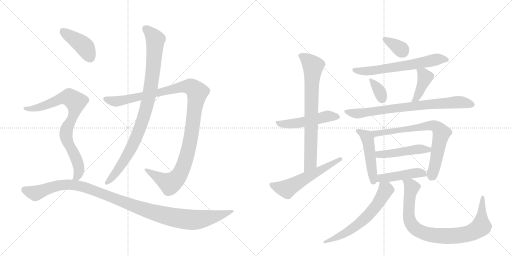
t = 0.00 s
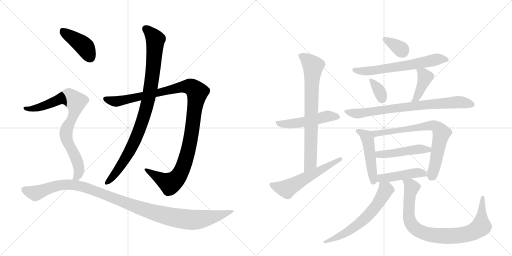
t = 2.95 s
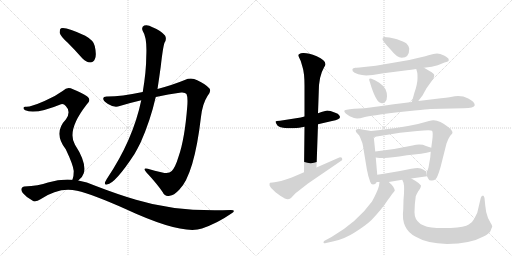
t = 5.90 s
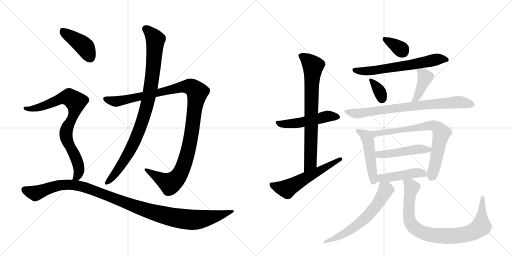
t = 8.85 s
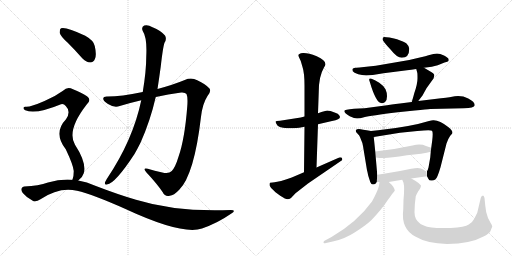
t = 11.80 s
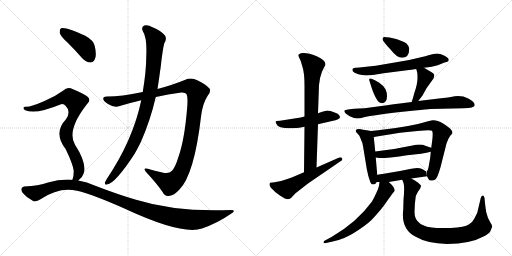
t = 14.75 s

The animated SVG that drew these frames (rendered in a browser with its animation timeline set to each time). Animation: 19 CSS @keyframes rules; one cycle of 14.75 s.

<svg version="1.1" viewBox="0 0 2048 1024" xmlns="http://www.w3.org/2000/svg">
  <g stroke="lightgray" stroke-dasharray="1,1" stroke-width="1" transform="scale(4, 4)">
    <line x1="0" y1="0" x2="256" y2="256"></line>
    <line x1="256" y1="0" x2="0" y2="256"></line>
    <line x1="128" y1="0" x2="128" y2="256"></line>
    <line x1="0" y1="128" x2="256" y2="128"></line>
    <line x1="256" y1="0" x2="512" y2="256"></line>
    <line x1="512" y1="0" x2="256" y2="256"></line>
    <line x1="384" y1="0" x2="384" y2="256"></line>
    <line x1="256" y1="128" x2="512" y2="128"></line>
  </g>
<g transform="scale(1, -1) translate(0, -850)">
   <style type="text/css">
    @keyframes keyframes0 {
      from {
       stroke: black;
       stroke-dashoffset: 1125;
       stroke-width: 128;
       }
       79% {
       animation-timing-function: step-end;
       stroke: black;
       stroke-dashoffset: 0;
       stroke-width: 128;
       }
       to {
       stroke: black;
       stroke-width: 1024;
       }
       }
       #make-me-a-hanzi-animation-0 {
         animation: keyframes0 1.165527s both;
         animation-delay: 0.000000s;
         animation-timing-function: linear;
       }
    @keyframes keyframes1 {
      from {
       stroke: black;
       stroke-dashoffset: 929;
       stroke-width: 128;
       }
       75% {
       animation-timing-function: step-end;
       stroke: black;
       stroke-dashoffset: 0;
       stroke-width: 128;
       }
       to {
       stroke: black;
       stroke-width: 1024;
       }
       }
       #make-me-a-hanzi-animation-1 {
         animation: keyframes1 1.006022s both;
         animation-delay: 1.165527s;
         animation-timing-function: linear;
       }
    @keyframes keyframes2 {
      from {
       stroke: black;
       stroke-dashoffset: 416;
       stroke-width: 128;
       }
       58% {
       animation-timing-function: step-end;
       stroke: black;
       stroke-dashoffset: 0;
       stroke-width: 128;
       }
       to {
       stroke: black;
       stroke-width: 1024;
       }
       }
       #make-me-a-hanzi-animation-2 {
         animation: keyframes2 0.588542s both;
         animation-delay: 2.171549s;
         animation-timing-function: linear;
       }
    @keyframes keyframes3 {
      from {
       stroke: black;
       stroke-dashoffset: 805;
       stroke-width: 128;
       }
       72% {
       animation-timing-function: step-end;
       stroke: black;
       stroke-dashoffset: 0;
       stroke-width: 128;
       }
       to {
       stroke: black;
       stroke-width: 1024;
       }
       }
       #make-me-a-hanzi-animation-3 {
         animation: keyframes3 0.905111s both;
         animation-delay: 2.760091s;
         animation-timing-function: linear;
       }
    @keyframes keyframes4 {
      from {
       stroke: black;
       stroke-dashoffset: 1105;
       stroke-width: 128;
       }
       78% {
       animation-timing-function: step-end;
       stroke: black;
       stroke-dashoffset: 0;
       stroke-width: 128;
       }
       to {
       stroke: black;
       stroke-width: 1024;
       }
       }
       #make-me-a-hanzi-animation-4 {
         animation: keyframes4 1.149251s both;
         animation-delay: 3.665202s;
         animation-timing-function: linear;
       }
    @keyframes keyframes5 {
      from {
       stroke: black;
       stroke-dashoffset: 505;
       stroke-width: 128;
       }
       62% {
       animation-timing-function: step-end;
       stroke: black;
       stroke-dashoffset: 0;
       stroke-width: 128;
       }
       to {
       stroke: black;
       stroke-width: 1024;
       }
       }
       #make-me-a-hanzi-animation-5 {
         animation: keyframes5 0.660970s both;
         animation-delay: 4.814453s;
         animation-timing-function: linear;
       }
    @keyframes keyframes6 {
      from {
       stroke: black;
       stroke-dashoffset: 747;
       stroke-width: 128;
       }
       71% {
       animation-timing-function: step-end;
       stroke: black;
       stroke-dashoffset: 0;
       stroke-width: 128;
       }
       to {
       stroke: black;
       stroke-width: 1024;
       }
       }
       #make-me-a-hanzi-animation-6 {
         animation: keyframes6 0.857910s both;
         animation-delay: 5.475423s;
         animation-timing-function: linear;
       }
    @keyframes keyframes7 {
      from {
       stroke: black;
       stroke-dashoffset: 568;
       stroke-width: 128;
       }
       65% {
       animation-timing-function: step-end;
       stroke: black;
       stroke-dashoffset: 0;
       stroke-width: 128;
       }
       to {
       stroke: black;
       stroke-width: 1024;
       }
       }
       #make-me-a-hanzi-animation-7 {
         animation: keyframes7 0.712240s both;
         animation-delay: 6.333333s;
         animation-timing-function: linear;
       }
    @keyframes keyframes8 {
      from {
       stroke: black;
       stroke-dashoffset: 342;
       stroke-width: 128;
       }
       53% {
       animation-timing-function: step-end;
       stroke: black;
       stroke-dashoffset: 0;
       stroke-width: 128;
       }
       to {
       stroke: black;
       stroke-width: 1024;
       }
       }
       #make-me-a-hanzi-animation-8 {
         animation: keyframes8 0.528320s both;
         animation-delay: 7.045573s;
         animation-timing-function: linear;
       }
    @keyframes keyframes9 {
      from {
       stroke: black;
       stroke-dashoffset: 632;
       stroke-width: 128;
       }
       67% {
       animation-timing-function: step-end;
       stroke: black;
       stroke-dashoffset: 0;
       stroke-width: 128;
       }
       to {
       stroke: black;
       stroke-width: 1024;
       }
       }
       #make-me-a-hanzi-animation-9 {
         animation: keyframes9 0.764323s both;
         animation-delay: 7.573893s;
         animation-timing-function: linear;
       }
    @keyframes keyframes10 {
      from {
       stroke: black;
       stroke-dashoffset: 342;
       stroke-width: 128;
       }
       53% {
       animation-timing-function: step-end;
       stroke: black;
       stroke-dashoffset: 0;
       stroke-width: 128;
       }
       to {
       stroke: black;
       stroke-width: 1024;
       }
       }
       #make-me-a-hanzi-animation-10 {
         animation: keyframes10 0.528320s both;
         animation-delay: 8.338216s;
         animation-timing-function: linear;
       }
    @keyframes keyframes11 {
      from {
       stroke: black;
       stroke-dashoffset: 401;
       stroke-width: 128;
       }
       57% {
       animation-timing-function: step-end;
       stroke: black;
       stroke-dashoffset: 0;
       stroke-width: 128;
       }
       to {
       stroke: black;
       stroke-width: 1024;
       }
       }
       #make-me-a-hanzi-animation-11 {
         animation: keyframes11 0.576335s both;
         animation-delay: 8.866536s;
         animation-timing-function: linear;
       }
    @keyframes keyframes12 {
      from {
       stroke: black;
       stroke-dashoffset: 767;
       stroke-width: 128;
       }
       71% {
       animation-timing-function: step-end;
       stroke: black;
       stroke-dashoffset: 0;
       stroke-width: 128;
       }
       to {
       stroke: black;
       stroke-width: 1024;
       }
       }
       #make-me-a-hanzi-animation-12 {
         animation: keyframes12 0.874186s both;
         animation-delay: 9.442871s;
         animation-timing-function: linear;
       }
    @keyframes keyframes13 {
      from {
       stroke: black;
       stroke-dashoffset: 480;
       stroke-width: 128;
       }
       61% {
       animation-timing-function: step-end;
       stroke: black;
       stroke-dashoffset: 0;
       stroke-width: 128;
       }
       to {
       stroke: black;
       stroke-width: 1024;
       }
       }
       #make-me-a-hanzi-animation-13 {
         animation: keyframes13 0.640625s both;
         animation-delay: 10.317057s;
         animation-timing-function: linear;
       }
    @keyframes keyframes14 {
      from {
       stroke: black;
       stroke-dashoffset: 721;
       stroke-width: 128;
       }
       70% {
       animation-timing-function: step-end;
       stroke: black;
       stroke-dashoffset: 0;
       stroke-width: 128;
       }
       to {
       stroke: black;
       stroke-width: 1024;
       }
       }
       #make-me-a-hanzi-animation-14 {
         animation: keyframes14 0.836751s both;
         animation-delay: 10.957682s;
         animation-timing-function: linear;
       }
    @keyframes keyframes15 {
      from {
       stroke: black;
       stroke-dashoffset: 472;
       stroke-width: 128;
       }
       61% {
       animation-timing-function: step-end;
       stroke: black;
       stroke-dashoffset: 0;
       stroke-width: 128;
       }
       to {
       stroke: black;
       stroke-width: 1024;
       }
       }
       #make-me-a-hanzi-animation-15 {
         animation: keyframes15 0.634115s both;
         animation-delay: 11.794434s;
         animation-timing-function: linear;
       }
    @keyframes keyframes16 {
      from {
       stroke: black;
       stroke-dashoffset: 450;
       stroke-width: 128;
       }
       59% {
       animation-timing-function: step-end;
       stroke: black;
       stroke-dashoffset: 0;
       stroke-width: 128;
       }
       to {
       stroke: black;
       stroke-width: 1024;
       }
       }
       #make-me-a-hanzi-animation-16 {
         animation: keyframes16 0.616211s both;
         animation-delay: 12.428548s;
         animation-timing-function: linear;
       }
    @keyframes keyframes17 {
      from {
       stroke: black;
       stroke-dashoffset: 617;
       stroke-width: 128;
       }
       67% {
       animation-timing-function: step-end;
       stroke: black;
       stroke-dashoffset: 0;
       stroke-width: 128;
       }
       to {
       stroke: black;
       stroke-width: 1024;
       }
       }
       #make-me-a-hanzi-animation-17 {
         animation: keyframes17 0.752116s both;
         animation-delay: 13.044759s;
         animation-timing-function: linear;
       }
    @keyframes keyframes18 {
      from {
       stroke: black;
       stroke-dashoffset: 862;
       stroke-width: 128;
       }
       74% {
       animation-timing-function: step-end;
       stroke: black;
       stroke-dashoffset: 0;
       stroke-width: 128;
       }
       to {
       stroke: black;
       stroke-width: 1024;
       }
       }
       #make-me-a-hanzi-animation-18 {
         animation: keyframes18 0.951497s both;
         animation-delay: 13.796875s;
         animation-timing-function: linear;
       }
</style>
<path d="M 623 462 Q 672 474 725 480 Q 741 481 746 474 Q 752 461 749 424 Q 739 294 714 223 Q 701 180 687 166 Q 675 153 649 160 Q 618 167 591 175 Q 569 181 585 161 Q 628 115 651 81 Q 660 62 679 67 Q 695 68 717 91 Q 777 151 804 383 Q 810 435 830 466 Q 846 485 838 496 Q 822 514 789 529 Q 765 542 739 530 Q 693 511 630 494 L 571 482 Q 483 464 431 464 Q 413 465 413 456 Q 412 447 432 434 Q 457 418 479 426 Q 522 439 565 449 L 623 462 Z" fill="lightgray"></path> 
<path d="M 565 449 Q 532 290 427 134 Q 423 127 420 121 Q 417 109 428 112 Q 461 116 538 234 Q 550 255 562 279 Q 601 366 623 462 L 630 494 Q 637 540 643 584 Q 652 663 658 679 Q 668 694 660 708 Q 644 727 610 741 Q 591 753 577 748 Q 564 741 571 726 Q 589 699 585 623 Q 585 566 571 482 L 565 449 Z" fill="lightgray"></path> 
<path d="M 271 679 Q 299 651 329 617 Q 344 601 361 600 Q 374 600 380 615 Q 387 631 379 666 Q 375 688 341 707 Q 263 744 244 737 Q 238 733 239 718 Q 242 705 271 679 Z" fill="lightgray"></path> 
<path d="M 313 128 Q 329 138 335 157 Q 347 199 300 271 Q 266 328 346 431 Q 368 450 348 465 Q 327 480 292 493 Q 270 506 252 487 Q 219 463 178 446 Q 121 421 103 423 Q 96 424 94 419 Q 93 413 101 409 Q 143 391 244 433 Q 254 437 263 426 Q 285 404 264 373 Q 212 319 263 253 Q 293 190 295 166 Q 295 144 290 132 Q 289 132 289 131 C 280 102 291 108 313 128 Z" fill="lightgray"></path> 
<path d="M 289 131 Q 243 135 192 120 Q 155 107 97 104 Q 90 104 86 96 Q 83 89 91 78 Q 107 59 131 47 Q 143 40 162 53 Q 237 104 308 87 Q 372 72 502 14 Q 728 -91 808 -64 Q 871 -42 924 -5 Q 948 10 923 10 Q 706 1 544 51 Q 469 73 381 107 Q 348 123 313 128 L 289 131 Z" fill="lightgray"></path> 
<path d="M 1218 384 L 1203 380 L 1120 367 Q 1104 366 1102 364 Q 1102 361 1106 354 Q 1111 339 1149 337 L 1173 337 L 1197 339 L 1218 343 L 1272 353 L 1328 366 Q 1360 372 1360 382 Q 1360 384 1356 390 Q 1353 395 1341 399 L 1322 406 L 1309 408 Q 1303 408 1272 397 L 1218 384 Z" fill="lightgray"></path> 
<path d="M 1193 628 Q 1193 626 1195 623 L 1203 606 L 1210 582 Q 1218 558 1218 508 L 1218 384 L 1218 343 L 1216 161 C 1216 131 1265 150 1266 180 L 1272 353 L 1272 397 L 1275 482 Q 1275 545 1296 580 Q 1302 589 1302 593 Q 1302 610 1267 625 Q 1232 639 1212 638 Q 1193 636 1193 628 Z" fill="lightgray"></path> 
<path d="M 1216 161 L 1167 140 Q 1116 122 1098 121 Q 1080 120 1079 118 Q 1078 115 1078 109 Q 1079 102 1102 81 L 1121 67 Q 1143 53 1150 53 Q 1157 53 1164 58 L 1182 77 L 1232 116 L 1365 207 Q 1369 209 1369 213 Q 1370 221 1361 221 Q 1359 221 1357 220 L 1266 180 L 1216 161 Z" fill="lightgray"></path> 
<path d="M 1588 693 Q 1554 702 1536 702 Q 1530 701 1530 693 Q 1531 685 1563 651 Q 1588 619 1607 619 Q 1637 619 1637 655 Q 1637 665 1626 676 Q 1616 683 1588 693 Z" fill="lightgray"></path> 
<path d="M 1696 579 L 1727 583 L 1751 589 L 1778 600 Q 1792 604 1794 606 Q 1796 610 1794 615 Q 1792 619 1776 628 Q 1760 636 1748 636 Q 1736 636 1714 629 Q 1692 622 1637 610 L 1503 587 L 1456 582 Q 1431 578 1421 579 Q 1412 578 1410 574 Q 1409 572 1411 565 Q 1415 559 1433 553 Q 1452 547 1477 549 L 1491 550 L 1534 557 L 1628 569 Q 1644 570 1665 574 L 1696 579 Z" fill="lightgray"></path> 
<path d="M 1486 535 Q 1472 540 1479 523 Q 1503 441 1524 438 Q 1534 435 1541 443 Q 1548 450 1548 465 Q 1548 480 1542 493 Q 1536 506 1517 519 Q 1498 531 1486 535 Z" fill="lightgray"></path> 
<path d="M 1673 446 L 1690 468 L 1706 497 L 1734 536 Q 1736 542 1737 549 Q 1738 555 1718 566 L 1696 579 C 1670 594 1658 602 1665 574 L 1669 559 Q 1670 557 1670 536 Q 1670 514 1657 477 Q 1653 461 1647 442 C 1638 413 1655 422 1673 446 Z" fill="lightgray"></path> 
<path d="M 1721 414 L 1855 417 Q 1897 417 1899 429 Q 1899 443 1873 456 Q 1848 469 1819 465 L 1798 461 Q 1786 460 1764 457 L 1673 446 L 1647 442 L 1600 436 Q 1591 436 1548 429 L 1458 417 L 1416 415 Q 1377 412 1377 406 Q 1378 397 1399 385 L 1416 378 Q 1430 373 1456 381 Q 1483 388 1591 401 L 1659 408 Q 1708 413 1721 414 Z" fill="lightgray"></path> 
<path d="M 1484 326 Q 1446 333 1436 334 Q 1426 334 1423 329 Q 1423 326 1425 321 L 1436 309 Q 1441 302 1445 289 Q 1451 277 1452 266 L 1468 169 Q 1470 163 1473 147 L 1481 122 Q 1485 112 1492 112 Q 1502 112 1507 122 L 1509 151 L 1503 220 L 1501 244 L 1495 302 C 1493 324 1493 324 1484 326 Z" fill="lightgray"></path> 
<path d="M 1708 145 L 1714 134 Q 1716 128 1725 128 Q 1734 127 1741 132 Q 1749 136 1762 181 L 1786 276 Q 1794 298 1801 307 Q 1809 315 1810 318 Q 1810 329 1794 341 Q 1759 369 1735 369 Q 1729 370 1716 366 Q 1648 345 1536 332 Q 1515 330 1484 326 C 1454 322 1465 297 1495 302 L 1600 319 L 1669 326 Q 1723 332 1728 327 Q 1733 322 1729 289 L 1725 259 L 1723 243 L 1721 220 L 1714 180 Q 1710 166 1708 166 L 1708 145 Z" fill="lightgray"></path> 
<path d="M 1725 259 L 1704 266 Q 1683 276 1650 268 Q 1578 252 1501 244 C 1471 241 1473 224 1503 220 L 1518 218 L 1538 218 Q 1560 218 1628 229 L 1684 235 Q 1709 239 1723 243 C 1751 250 1751 250 1725 259 Z" fill="lightgray"></path> 
<path d="M 1645 136 L 1708 145 L 1705 165 Q 1703 165 1694 171 Q 1685 177 1670 178 Q 1655 178 1600 166 L 1559 159 Q 1537 155 1509 151 C 1479 147 1477 122 1507 122 L 1518 122 L 1555 122 L 1609 131 L 1645 136 Z" fill="lightgray"></path> 
<path d="M 1518 122 L 1516 107 Q 1511 86 1488 44 Q 1429 -38 1326 -98 L 1298 -113 Q 1294 -115 1294 -121 Q 1294 -124 1304 -122 L 1331 -116 Q 1377 -107 1420 -79 Q 1464 -51 1486 -30 Q 1525 11 1545 41 Q 1565 70 1571 77 L 1579 87 Q 1579 101 1555 122 C 1533 143 1522 152 1518 122 Z" fill="lightgray"></path> 
<path d="M 1658 1 Q 1658 32 1663 65 Q 1667 75 1673 85 L 1680 95 Q 1684 103 1684 108 Q 1679 116 1661 127 L 1645 136 C 1619 151 1599 159 1609 131 L 1614 119 Q 1619 101 1614 50 L 1613 12 Q 1603 -67 1663 -97 Q 1708 -124 1788 -126 Q 1882 -125 1934 -96 Q 1956 -85 1962 -74 Q 1966 -62 1969 -57 Q 1969 -51 1962 -41 L 1952 -22 Q 1943 0 1941 28 L 1938 58 Q 1936 68 1932 68 Q 1925 68 1923 58 L 1909 -1 L 1897 -25 Q 1891 -38 1875 -48 Q 1860 -58 1803 -62 L 1747 -62 Q 1658 -58 1658 1 Z" fill="lightgray"></path> 
      <clipPath id="make-me-a-hanzi-clip-0">
      <path d="M 623 462 Q 672 474 725 480 Q 741 481 746 474 Q 752 461 749 424 Q 739 294 714 223 Q 701 180 687 166 Q 675 153 649 160 Q 618 167 591 175 Q 569 181 585 161 Q 628 115 651 81 Q 660 62 679 67 Q 695 68 717 91 Q 777 151 804 383 Q 810 435 830 466 Q 846 485 838 496 Q 822 514 789 529 Q 765 542 739 530 Q 693 511 630 494 L 571 482 Q 483 464 431 464 Q 413 465 413 456 Q 412 447 432 434 Q 457 418 479 426 Q 522 439 565 449 L 623 462 Z" fill="lightgray"></path>
      </clipPath>
      <path clip-path="url(#make-me-a-hanzi-clip-0)" d="M 423 454 L 459 444 L 481 447 L 742 504 L 766 502 L 789 481 L 755 257 L 738 196 L 717 150 L 701 130 L 678 117 L 596 165 " fill="none" id="make-me-a-hanzi-animation-0" stroke-dasharray="997 1994" stroke-linecap="round"></path>

      <clipPath id="make-me-a-hanzi-clip-1">
      <path d="M 565 449 Q 532 290 427 134 Q 423 127 420 121 Q 417 109 428 112 Q 461 116 538 234 Q 550 255 562 279 Q 601 366 623 462 L 630 494 Q 637 540 643 584 Q 652 663 658 679 Q 668 694 660 708 Q 644 727 610 741 Q 591 753 577 748 Q 564 741 571 726 Q 589 699 585 623 Q 585 566 571 482 L 565 449 Z" fill="lightgray"></path>
      </clipPath>
      <path clip-path="url(#make-me-a-hanzi-clip-1)" d="M 583 735 L 621 692 L 612 566 L 589 432 L 554 322 L 514 235 L 470 167 L 429 121 " fill="none" id="make-me-a-hanzi-animation-1" stroke-dasharray="801 1602" stroke-linecap="round"></path>

      <clipPath id="make-me-a-hanzi-clip-2">
      <path d="M 271 679 Q 299 651 329 617 Q 344 601 361 600 Q 374 600 380 615 Q 387 631 379 666 Q 375 688 341 707 Q 263 744 244 737 Q 238 733 239 718 Q 242 705 271 679 Z" fill="lightgray"></path>
      </clipPath>
      <path clip-path="url(#make-me-a-hanzi-clip-2)" d="M 249 729 L 337 664 L 361 620 " fill="none" id="make-me-a-hanzi-animation-2" stroke-dasharray="288 576" stroke-linecap="round"></path>

      <clipPath id="make-me-a-hanzi-clip-3">
      <path d="M 313 128 Q 329 138 335 157 Q 347 199 300 271 Q 266 328 346 431 Q 368 450 348 465 Q 327 480 292 493 Q 270 506 252 487 Q 219 463 178 446 Q 121 421 103 423 Q 96 424 94 419 Q 93 413 101 409 Q 143 391 244 433 Q 254 437 263 426 Q 285 404 264 373 Q 212 319 263 253 Q 293 190 295 166 Q 295 144 290 132 Q 289 132 289 131 C 280 102 291 108 313 128 Z" fill="lightgray"></path>
      </clipPath>
      <path clip-path="url(#make-me-a-hanzi-clip-3)" d="M 101 416 L 126 414 L 162 422 L 262 460 L 276 461 L 303 443 L 297 397 L 264 320 L 268 287 L 303 220 L 315 184 L 313 151 L 296 135 " fill="none" id="make-me-a-hanzi-animation-3" stroke-dasharray="677 1354" stroke-linecap="round"></path>

      <clipPath id="make-me-a-hanzi-clip-4">
      <path d="M 289 131 Q 243 135 192 120 Q 155 107 97 104 Q 90 104 86 96 Q 83 89 91 78 Q 107 59 131 47 Q 143 40 162 53 Q 237 104 308 87 Q 372 72 502 14 Q 728 -91 808 -64 Q 871 -42 924 -5 Q 948 10 923 10 Q 706 1 544 51 Q 469 73 381 107 Q 348 123 313 128 L 289 131 Z" fill="lightgray"></path>
      </clipPath>
      <path clip-path="url(#make-me-a-hanzi-clip-4)" d="M 98 92 L 141 77 L 231 108 L 281 112 L 318 106 L 587 8 L 745 -28 L 816 -25 L 914 2 " fill="none" id="make-me-a-hanzi-animation-4" stroke-dasharray="977 1954" stroke-linecap="round"></path>

      <clipPath id="make-me-a-hanzi-clip-5">
      <path d="M 1218 384 L 1203 380 L 1120 367 Q 1104 366 1102 364 Q 1102 361 1106 354 Q 1111 339 1149 337 L 1173 337 L 1197 339 L 1218 343 L 1272 353 L 1328 366 Q 1360 372 1360 382 Q 1360 384 1356 390 Q 1353 395 1341 399 L 1322 406 L 1309 408 Q 1303 408 1272 397 L 1218 384 Z" fill="lightgray"></path>
      </clipPath>
      <path clip-path="url(#make-me-a-hanzi-clip-5)" d="M 1106 360 L 1140 352 L 1235 366 L 1310 385 L 1351 383 " fill="none" id="make-me-a-hanzi-animation-5" stroke-dasharray="377 754" stroke-linecap="round"></path>

      <clipPath id="make-me-a-hanzi-clip-6">
      <path d="M 1193 628 Q 1193 626 1195 623 L 1203 606 L 1210 582 Q 1218 558 1218 508 L 1218 384 L 1218 343 L 1216 161 C 1216 131 1265 150 1266 180 L 1272 353 L 1272 397 L 1275 482 Q 1275 545 1296 580 Q 1302 589 1302 593 Q 1302 610 1267 625 Q 1232 639 1212 638 Q 1193 636 1193 628 Z" fill="lightgray"></path>
      </clipPath>
      <path clip-path="url(#make-me-a-hanzi-clip-6)" d="M 1200 628 L 1225 614 L 1252 586 L 1242 204 L 1220 169 " fill="none" id="make-me-a-hanzi-animation-6" stroke-dasharray="619 1238" stroke-linecap="round"></path>

      <clipPath id="make-me-a-hanzi-clip-7">
      <path d="M 1216 161 L 1167 140 Q 1116 122 1098 121 Q 1080 120 1079 118 Q 1078 115 1078 109 Q 1079 102 1102 81 L 1121 67 Q 1143 53 1150 53 Q 1157 53 1164 58 L 1182 77 L 1232 116 L 1365 207 Q 1369 209 1369 213 Q 1370 221 1361 221 Q 1359 221 1357 220 L 1266 180 L 1216 161 Z" fill="lightgray"></path>
      </clipPath>
      <path clip-path="url(#make-me-a-hanzi-clip-7)" d="M 1084 113 L 1109 101 L 1146 94 L 1362 214 " fill="none" id="make-me-a-hanzi-animation-7" stroke-dasharray="440 880" stroke-linecap="round"></path>

      <clipPath id="make-me-a-hanzi-clip-8">
      <path d="M 1588 693 Q 1554 702 1536 702 Q 1530 701 1530 693 Q 1531 685 1563 651 Q 1588 619 1607 619 Q 1637 619 1637 655 Q 1637 665 1626 676 Q 1616 683 1588 693 Z" fill="lightgray"></path>
      </clipPath>
      <path clip-path="url(#make-me-a-hanzi-clip-8)" d="M 1539 694 L 1610 645 " fill="none" id="make-me-a-hanzi-animation-8" stroke-dasharray="214 428" stroke-linecap="round"></path>

      <clipPath id="make-me-a-hanzi-clip-9">
      <path d="M 1696 579 L 1727 583 L 1751 589 L 1778 600 Q 1792 604 1794 606 Q 1796 610 1794 615 Q 1792 619 1776 628 Q 1760 636 1748 636 Q 1736 636 1714 629 Q 1692 622 1637 610 L 1503 587 L 1456 582 Q 1431 578 1421 579 Q 1412 578 1410 574 Q 1409 572 1411 565 Q 1415 559 1433 553 Q 1452 547 1477 549 L 1491 550 L 1534 557 L 1628 569 Q 1644 570 1665 574 L 1696 579 Z" fill="lightgray"></path>
      </clipPath>
      <path clip-path="url(#make-me-a-hanzi-clip-9)" d="M 1418 570 L 1443 565 L 1495 568 L 1751 613 L 1789 611 " fill="none" id="make-me-a-hanzi-animation-9" stroke-dasharray="504 1008" stroke-linecap="round"></path>

      <clipPath id="make-me-a-hanzi-clip-10">
      <path d="M 1486 535 Q 1472 540 1479 523 Q 1503 441 1524 438 Q 1534 435 1541 443 Q 1548 450 1548 465 Q 1548 480 1542 493 Q 1536 506 1517 519 Q 1498 531 1486 535 Z" fill="lightgray"></path>
      </clipPath>
      <path clip-path="url(#make-me-a-hanzi-clip-10)" d="M 1487 526 L 1516 490 L 1529 452 " fill="none" id="make-me-a-hanzi-animation-10" stroke-dasharray="214 428" stroke-linecap="round"></path>

      <clipPath id="make-me-a-hanzi-clip-11">
      <path d="M 1673 446 L 1690 468 L 1706 497 L 1734 536 Q 1736 542 1737 549 Q 1738 555 1718 566 L 1696 579 C 1670 594 1658 602 1665 574 L 1669 559 Q 1670 557 1670 536 Q 1670 514 1657 477 Q 1653 461 1647 442 C 1638 413 1655 422 1673 446 Z" fill="lightgray"></path>
      </clipPath>
      <path clip-path="url(#make-me-a-hanzi-clip-11)" d="M 1674 568 L 1691 557 L 1700 538 L 1673 472 L 1653 447 " fill="none" id="make-me-a-hanzi-animation-11" stroke-dasharray="273 546" stroke-linecap="round"></path>

      <clipPath id="make-me-a-hanzi-clip-12">
      <path d="M 1721 414 L 1855 417 Q 1897 417 1899 429 Q 1899 443 1873 456 Q 1848 469 1819 465 L 1798 461 Q 1786 460 1764 457 L 1673 446 L 1647 442 L 1600 436 Q 1591 436 1548 429 L 1458 417 L 1416 415 Q 1377 412 1377 406 Q 1378 397 1399 385 L 1416 378 Q 1430 373 1456 381 Q 1483 388 1591 401 L 1659 408 Q 1708 413 1721 414 Z" fill="lightgray"></path>
      </clipPath>
      <path clip-path="url(#make-me-a-hanzi-clip-12)" d="M 1383 403 L 1444 397 L 1641 425 L 1828 441 L 1890 431 " fill="none" id="make-me-a-hanzi-animation-12" stroke-dasharray="639 1278" stroke-linecap="round"></path>

      <clipPath id="make-me-a-hanzi-clip-13">
      <path d="M 1484 326 Q 1446 333 1436 334 Q 1426 334 1423 329 Q 1423 326 1425 321 L 1436 309 Q 1441 302 1445 289 Q 1451 277 1452 266 L 1468 169 Q 1470 163 1473 147 L 1481 122 Q 1485 112 1492 112 Q 1502 112 1507 122 L 1509 151 L 1503 220 L 1501 244 L 1495 302 C 1493 324 1493 324 1484 326 Z" fill="lightgray"></path>
      </clipPath>
      <path clip-path="url(#make-me-a-hanzi-clip-13)" d="M 1431 327 L 1457 312 L 1471 292 L 1493 124 " fill="none" id="make-me-a-hanzi-animation-13" stroke-dasharray="352 704" stroke-linecap="round"></path>

      <clipPath id="make-me-a-hanzi-clip-14">
      <path d="M 1708 145 L 1714 134 Q 1716 128 1725 128 Q 1734 127 1741 132 Q 1749 136 1762 181 L 1786 276 Q 1794 298 1801 307 Q 1809 315 1810 318 Q 1810 329 1794 341 Q 1759 369 1735 369 Q 1729 370 1716 366 Q 1648 345 1536 332 Q 1515 330 1484 326 C 1454 322 1465 297 1495 302 L 1600 319 L 1669 326 Q 1723 332 1728 327 Q 1733 322 1729 289 L 1725 259 L 1723 243 L 1721 220 L 1714 180 Q 1710 166 1708 166 L 1708 145 Z" fill="lightgray"></path>
      </clipPath>
      <path clip-path="url(#make-me-a-hanzi-clip-14)" d="M 1492 322 L 1503 315 L 1726 349 L 1751 339 L 1765 315 L 1728 147 " fill="none" id="make-me-a-hanzi-animation-14" stroke-dasharray="593 1186" stroke-linecap="round"></path>

      <clipPath id="make-me-a-hanzi-clip-15">
      <path d="M 1725 259 L 1704 266 Q 1683 276 1650 268 Q 1578 252 1501 244 C 1471 241 1473 224 1503 220 L 1518 218 L 1538 218 Q 1560 218 1628 229 L 1684 235 Q 1709 239 1723 243 C 1751 250 1751 250 1725 259 Z" fill="lightgray"></path>
      </clipPath>
      <path clip-path="url(#make-me-a-hanzi-clip-15)" d="M 1509 239 L 1516 232 L 1533 232 L 1674 253 L 1713 251 L 1718 256 " fill="none" id="make-me-a-hanzi-animation-15" stroke-dasharray="344 688" stroke-linecap="round"></path>

      <clipPath id="make-me-a-hanzi-clip-16">
      <path d="M 1645 136 L 1708 145 L 1705 165 Q 1703 165 1694 171 Q 1685 177 1670 178 Q 1655 178 1600 166 L 1559 159 Q 1537 155 1509 151 C 1479 147 1477 122 1507 122 L 1518 122 L 1555 122 L 1609 131 L 1645 136 Z" fill="lightgray"></path>
      </clipPath>
      <path clip-path="url(#make-me-a-hanzi-clip-16)" d="M 1513 129 L 1531 139 L 1660 158 L 1692 157 L 1699 149 " fill="none" id="make-me-a-hanzi-animation-16" stroke-dasharray="322 644" stroke-linecap="round"></path>

      <clipPath id="make-me-a-hanzi-clip-17">
      <path d="M 1518 122 L 1516 107 Q 1511 86 1488 44 Q 1429 -38 1326 -98 L 1298 -113 Q 1294 -115 1294 -121 Q 1294 -124 1304 -122 L 1331 -116 Q 1377 -107 1420 -79 Q 1464 -51 1486 -30 Q 1525 11 1545 41 Q 1565 70 1571 77 L 1579 87 Q 1579 101 1555 122 C 1533 143 1522 152 1518 122 Z" fill="lightgray"></path>
      </clipPath>
      <path clip-path="url(#make-me-a-hanzi-clip-17)" d="M 1524 114 L 1543 91 L 1507 29 L 1476 -8 L 1405 -68 L 1359 -95 L 1299 -119 " fill="none" id="make-me-a-hanzi-animation-17" stroke-dasharray="489 978" stroke-linecap="round"></path>

      <clipPath id="make-me-a-hanzi-clip-18">
      <path d="M 1658 1 Q 1658 32 1663 65 Q 1667 75 1673 85 L 1680 95 Q 1684 103 1684 108 Q 1679 116 1661 127 L 1645 136 C 1619 151 1599 159 1609 131 L 1614 119 Q 1619 101 1614 50 L 1613 12 Q 1603 -67 1663 -97 Q 1708 -124 1788 -126 Q 1882 -125 1934 -96 Q 1956 -85 1962 -74 Q 1966 -62 1969 -57 Q 1969 -51 1962 -41 L 1952 -22 Q 1943 0 1941 28 L 1938 58 Q 1936 68 1932 68 Q 1925 68 1923 58 L 1909 -1 L 1897 -25 Q 1891 -38 1875 -48 Q 1860 -58 1803 -62 L 1747 -62 Q 1658 -58 1658 1 Z" fill="lightgray"></path>
      </clipPath>
      <path clip-path="url(#make-me-a-hanzi-clip-18)" d="M 1616 127 L 1647 100 L 1637 58 L 1634 1 L 1641 -39 L 1670 -70 L 1723 -90 L 1829 -92 L 1871 -85 L 1912 -66 L 1921 -59 L 1926 -42 L 1931 60 " fill="none" id="make-me-a-hanzi-animation-18" stroke-dasharray="734 1468" stroke-linecap="round"></path>

</g>
</svg>
